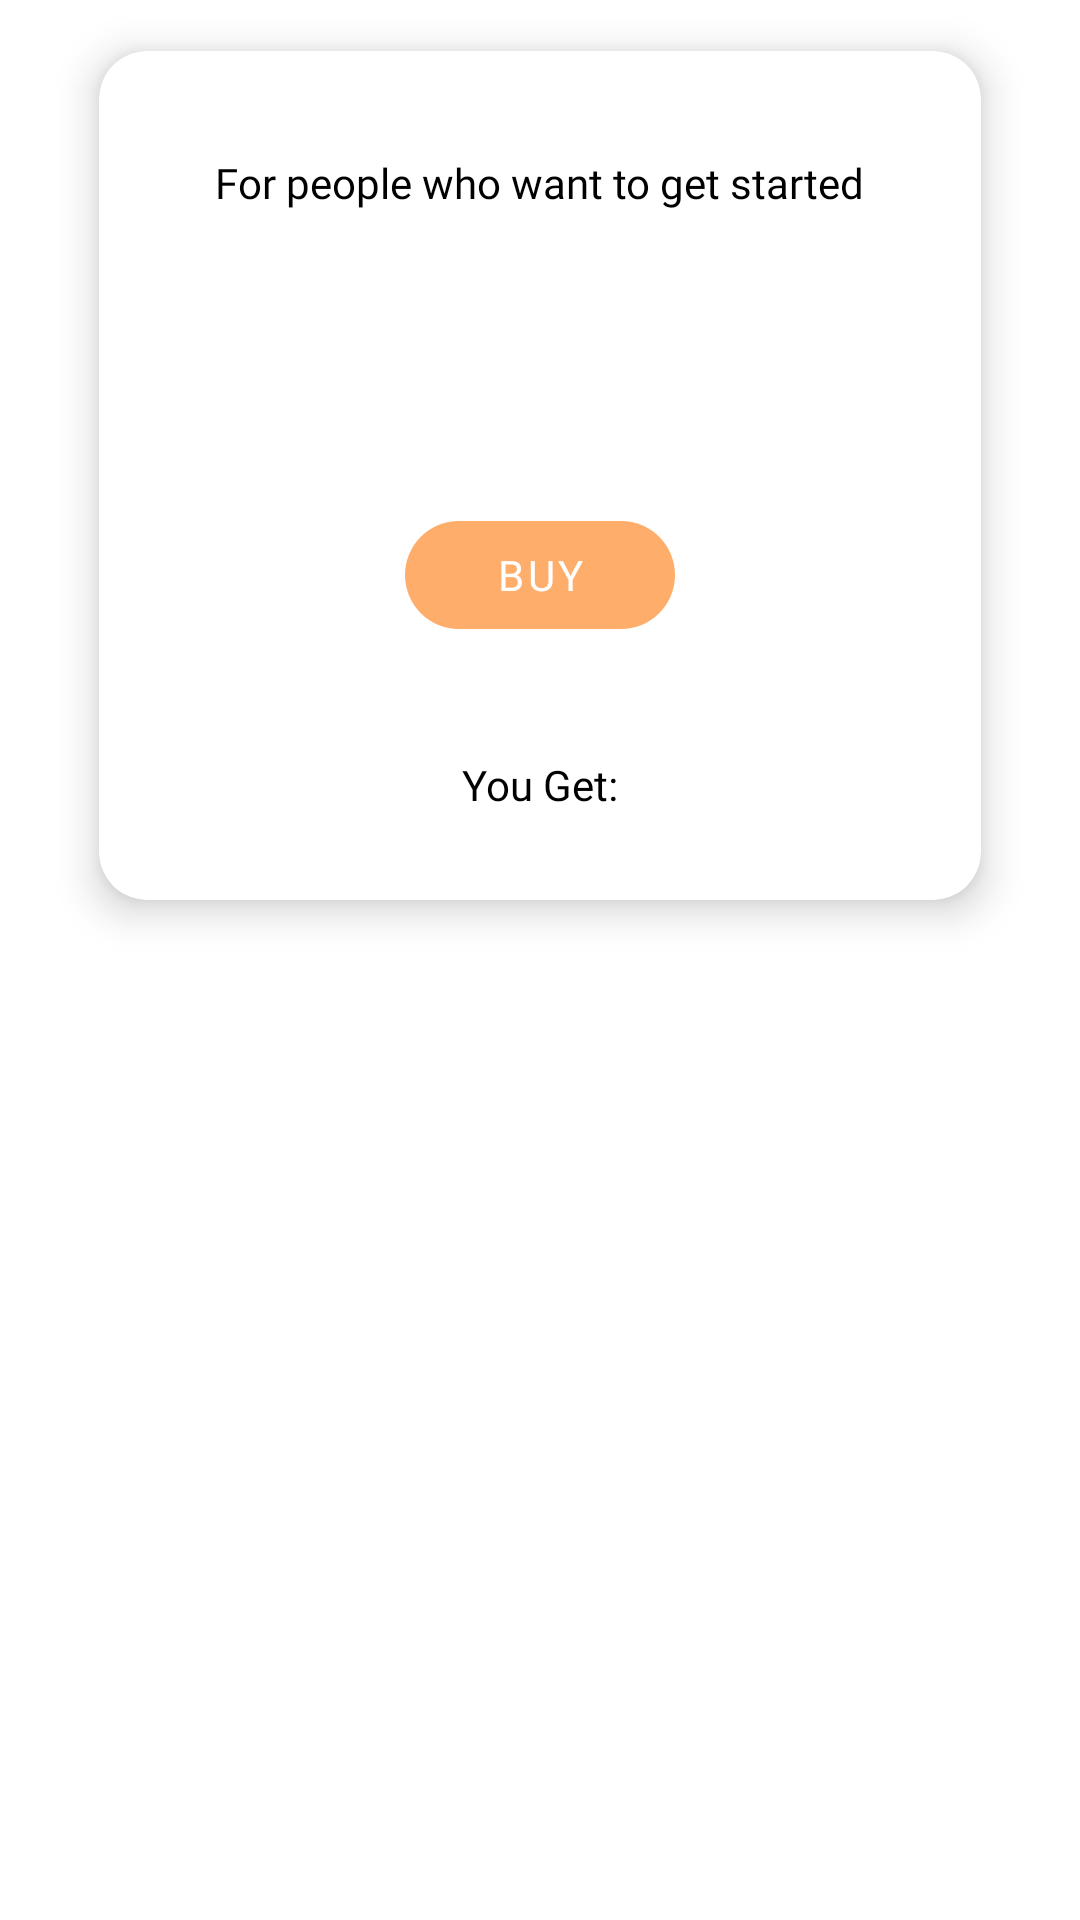

Layout XML and referenced resources for this Android screen:
<!-- AndroidManifest.xml: application theme Theme.Skillzage -->
<!-- res/layout/pricingplan_item.xml -->
<?xml version="1.0" encoding="utf-8"?>
<androidx.constraintlayout.widget.ConstraintLayout xmlns:android="http://schemas.android.com/apk/res/android"
    android:layout_width="match_parent"
    android:layout_height="wrap_content"
    xmlns:app="http://schemas.android.com/apk/res-auto">

    <com.google.android.material.card.MaterialCardView
        android:layout_width="match_parent"
        android:layout_height="wrap_content"
        android:layout_marginStart="20dp"
        android:layout_marginEnd="20dp"
        app:cardCornerRadius="16dp"
        app:cardElevation="@dimen/card_shadow"
        app:cardUseCompatPadding="true"
        app:layout_constraintTop_toTopOf="parent"
        app:contentPadding="10dp">

        <LinearLayout
            android:layout_width="match_parent"
            android:layout_height="wrap_content"
            android:gravity="center"
            android:orientation="vertical">


            <androidx.appcompat.widget.AppCompatTextView
                android:id="@+id/planname"
                android:layout_width="wrap_content"
                android:layout_height="wrap_content"
                android:text=""
                android:textColor="@color/black"
                android:textSize="@dimen/text_large"
                app:fontFamily="@font/poppins_bold" />

            <androidx.appcompat.widget.AppCompatTextView
                android:layout_width="wrap_content"
                android:layout_height="wrap_content"
                android:text="For people who want to get started"
                android:textColor="@color/black"
                android:textSize="@dimen/text_normal"
                app:fontFamily="@font/poppins_bold" />

            <androidx.appcompat.widget.AppCompatTextView
                android:id="@+id/planprice"
                android:layout_width="wrap_content"
                android:layout_height="wrap_content"
                android:layout_marginTop="30dp"
                android:text=""
                android:textColor="@color/orange"
                android:textSize="25sp"
                app:fontFamily="@font/poppins_bold" />


            <androidx.appcompat.widget.AppCompatTextView
                android:id="@+id/plantype"
                android:layout_width="wrap_content"
                android:layout_height="wrap_content"
                android:text=""
                android:textColor="@color/orange"
                android:textSize="25sp"
                app:fontFamily="@font/poppins_bold" />



            <androidx.appcompat.widget.AppCompatTextView
                android:layout_width="wrap_content"
                android:layout_height="wrap_content"
                android:text="per user per month"
                android:visibility="gone"
                android:textColor="@color/black"
                android:textSize="@dimen/text_normal"
                app:fontFamily="@font/poppins_regular" />

            <com.google.android.material.button.MaterialButton
                style="@style/Widget.MaterialComponents.Button.UnelevatedButton"
                android:layout_width="wrap_content"
                android:layout_height="wrap_content"
                android:fontFamily="@font/poppins_bold"
                android:paddingStart="30dp"
                android:paddingEnd="30dp"
                android:text="BUY"
                android:id="@+id/buyplan"
                android:textAllCaps="false"
                app:cornerRadius="40dp" />

            <androidx.appcompat.widget.AppCompatTextView
                android:id="@+id/plancontent"
                android:layout_width="wrap_content"
                android:layout_height="wrap_content"
                android:text=""
                android:textSize="@dimen/text_small"
                app:fontFamily="@font/poppins_bold" />

            <androidx.appcompat.widget.AppCompatTextView
                android:layout_width="wrap_content"
                android:layout_height="wrap_content"
                android:layout_marginTop="20dp"
                android:text="You Get:"
                android:textColor="@color/black"
                android:textSize="@dimen/text_normal"
                app:fontFamily="@font/poppins_bold" />

            <androidx.appcompat.widget.AppCompatTextView
                android:id="@+id/plandescription"
                android:layout_width="match_parent"
                android:layout_height="wrap_content"
                android:text=""
                android:textColor="@color/black"
                android:textSize="@dimen/text_normal"
                app:fontFamily="@font/poppins_regular" />


        </LinearLayout>
    </com.google.android.material.card.MaterialCardView>

</androidx.constraintlayout.widget.ConstraintLayout>
<!-- resources referenced by this layout -->
<resources>
  <color name="black">#000000</color>
  <color name="orange">#ffad6b</color>
  <dimen name="card_shadow">8dp</dimen>
  <dimen name="text_large">18sp</dimen>
  <dimen name="text_normal">14sp</dimen>
  <dimen name="text_small">12sp</dimen>
  <style name="Theme.Skillzage" parent="Theme.MaterialComponents.DayNight.NoActionBar">
          
          <item name="colorPrimary">@color/orange</item>
          <item name="colorPrimaryVariant">@color/orange</item>
          <item name="colorOnPrimary">@color/white</item>
          
          <item name="colorSecondary">@color/notactive_orange</item>
          <item name="colorSecondaryVariant">@color/active_orange</item>
          <item name="colorOnSecondary">@color/black</item>
          
          <item name="android:statusBarColor" tools:targetApi="l">?attr/colorPrimaryVariant</item>
          
      </style>
  <color name="white">#FFFFFFFF</color>
  <color name="notactive_orange">#8DFF7900</color>
  <color name="active_orange">#FA8231</color>
</resources>
